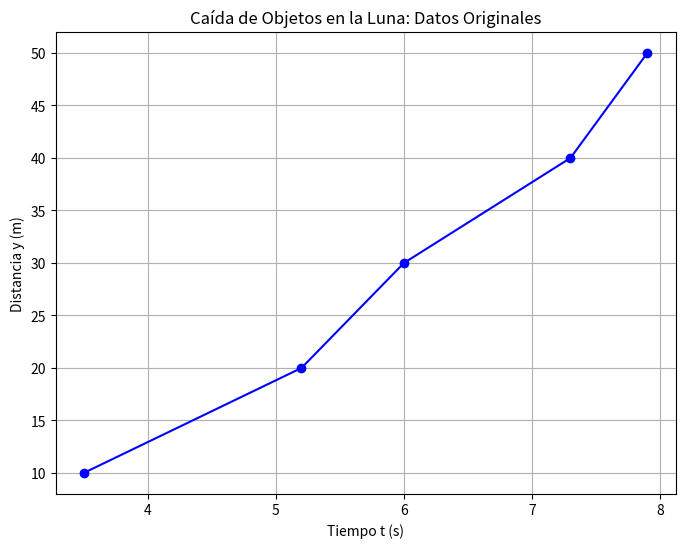

Python code for this plot: (Note: this script raises an exception after producing the figure.)
import matplotlib.pyplot as plt
import numpy as np
from scipy.stats import linregress

# ------------------------ Problema 1 ------------------------------------

# Datos del problema 1
y_data = np.array([10, 20, 30, 40, 50])
t_data = np.array([3.5, 5.2, 6.0, 7.3, 7.9])

# --- Gráfico 1: Datos originales ---
plt.figure(figsize=(8, 6))
plt.plot(t_data, y_data, marker='o', linestyle='-', color='b')
plt.xlabel('Tiempo t (s)')
plt.ylabel('Distancia y (m)')
plt.title('Caída de Objetos en la Luna: Datos Originales')
plt.grid(True)
plt.savefig('Latex/plot_hoja_calculo_1_1.png') # Guarda el gráfico
#plt.show()

# --- Gráfico 2: Datos en escala log-log y regresión ---
log_t_data = np.log(t_data)
log_y_data = np.log(y_data)

# Realizar regresión lineal
slope, intercept, r_value, p_value, std_err = linregress(log_t_data, log_y_data)
C_estimado = slope
log_B_estimado = intercept
B_estimado = np.exp(log_B_estimado)

print(f"Problema 1 - Estimaciones:")
print(f"  Pendiente (C): {C_estimado:.3f}")
print(f"  Ordenada al origen (ln(B)): {log_B_estimado:.3f}")
print(f"  B: {B_estimado:.3f}")
print(f"  Coeficiente de correlación R^2: {r_value**2:.4f}")


plt.figure(figsize=(8, 6))
plt.plot(log_t_data, log_y_data, marker='s', linestyle='-', color='r', label='Datos Log-Log')
plt.plot(log_t_data, intercept + slope * log_t_data, 'g--', label=f'Ajuste lineal: ln(y) = {slope:.2f}ln(t) + ({intercept:.2f})')
plt.xlabel('ln(t)')
plt.ylabel('ln(y)')
plt.title('Caída de Objetos en la Luna: Escala Log-Log y Ajuste Lineal')
plt.legend()
plt.grid(True)
plt.savefig('Latex/plot_hoja_calculo_1_2.png') # Guarda el gráfico
#plt.show()
